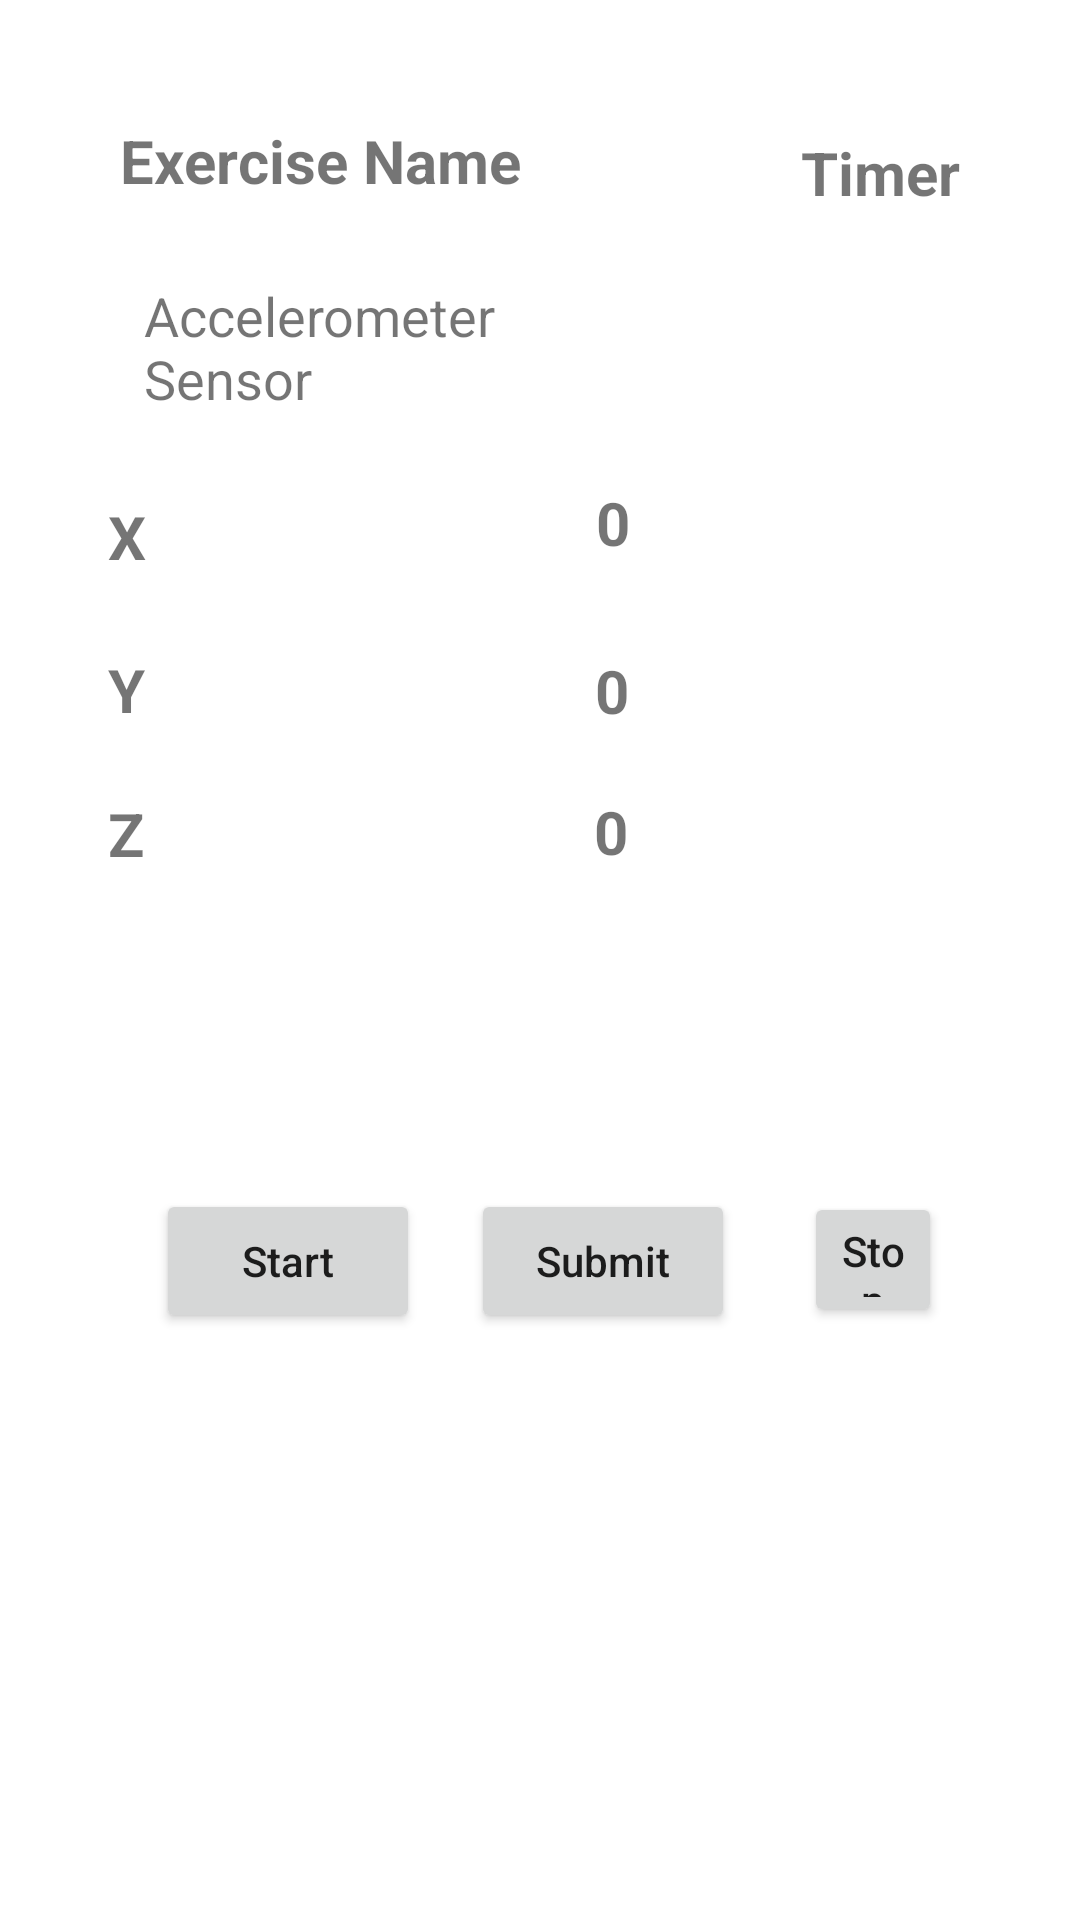

Produce the Android XML layout that renders to this screen, including the resource entries it uses.
<!-- AndroidManifest.xml: application theme Theme.AMeterApp -->
<!-- res/layout/activity_exercise.xml -->
<?xml version="1.0" encoding="utf-8"?>
<RelativeLayout
    xmlns:android="http://schemas.android.com/apk/res/android"
    xmlns:app="http://schemas.android.com/apk/res-auto"
    xmlns:tools="http://schemas.android.com/tools"
    android:layout_width="match_parent"
    android:layout_height="match_parent"
    tools:context=".ExerciseActivity">

    <TextView
        android:id="@+id/ExerciseNameText"
        android:layout_width="wrap_content"
        android:layout_height="wrap_content"
        android:layout_marginStart="40dp"
        android:layout_marginTop="40dp"
        android:text="@string/exercise_name"
        android:textSize="20sp"
        android:textStyle="bold"
        android:textAlignment="center"
        />

    <TextView
        android:id="@+id/ExerciseTimer"
        android:layout_width="wrap_content"
        android:layout_height="wrap_content"
        android:layout_alignParentEnd="true"
        android:layout_marginTop="44dp"
        android:layout_marginEnd="40dp"
        android:text="@string/timer"
        android:textSize="20sp"
        android:textStyle="bold" />

    <TextView
        android:id="@+id/AcceleroMeterSensorText"
        android:layout_width="wrap_content"
        android:layout_height="wrap_content"
        android:layout_below="@+id/ExerciseNameText"
        android:layout_alignParentStart="true"
        android:layout_alignParentEnd="true"
        android:layout_marginStart="48dp"
        android:layout_marginTop="26dp"
        android:layout_marginEnd="186dp"
        android:text="@string/accelerometer_sensor"
        android:textSize="18sp"
        app:layout_constraintEnd_toEndOf="parent"
        app:layout_constraintHorizontal_bias="0.17" />

    <TextView
        android:id="@+id/valueOfX"
        android:layout_width="wrap_content"
        android:layout_height="wrap_content"
        android:layout_below="@+id/AcceleroMeterSensorText"
        android:layout_marginStart="36dp"
        android:layout_marginTop="27dp"
        android:text="@string/value_x"
        android:textSize="20sp"
        android:textStyle="bold" />

    <TextView
        android:id="@+id/valueOfY"
        android:layout_width="wrap_content"
        android:layout_height="wrap_content"
        android:layout_below="@+id/valueOfX"
        android:layout_marginStart="36dp"
        android:layout_marginTop="24dp"
        android:text="@string/value_y"
        android:textSize="20sp"
        android:textStyle="bold" />

    <TextView
        android:id="@+id/valueOfZ"
        android:layout_width="wrap_content"
        android:layout_height="wrap_content"
        android:layout_below="@+id/valueOfY"
        android:layout_marginStart="36dp"
        android:layout_marginTop="21dp"
        android:text="@string/value_z"
        android:textSize="20sp"
        android:textStyle="bold" />

    <TextView
        android:id="@+id/valueNumOfX"
        android:layout_width="wrap_content"
        android:layout_height="wrap_content"
        android:layout_below="@+id/valueOfX"
        android:layout_alignBottom="@+id/valueOfX"
        android:layout_marginStart="150dp"
        android:layout_marginTop="-32dp"
        android:layout_marginBottom="5dp"
        android:layout_toEndOf="@+id/valueOfX"
        android:text="@string/value_Number_0"
        android:textAlignment="center"
        android:textSize="20sp"
        android:textStyle="bold" />

    <TextView
        android:id="@+id/valueNumOfY"
        android:layout_width="wrap_content"
        android:layout_height="wrap_content"
        android:layout_below="@+id/valueOfY"
        android:layout_alignBottom="@+id/valueOfY"
        android:layout_marginStart="150dp"
        android:layout_marginTop="-27dp"
        android:layout_marginBottom="0dp"
        android:layout_toEndOf="@+id/valueOfY"
        android:text="@string/value_Number_0"
        android:textAlignment="center"
        android:textSize="20sp"
        android:textStyle="bold" />

    <TextView
        android:id="@+id/valueNumOfZ"
        android:layout_width="wrap_content"
        android:layout_height="wrap_content"
        android:layout_below="@+id/valueOfZ"
        android:layout_alignBottom="@+id/valueOfZ"
        android:layout_marginStart="150dp"
        android:layout_marginTop="-28dp"
        android:layout_marginBottom="2dp"
        android:layout_toEndOf="@+id/valueOfZ"
        android:text="@string/value_Number_0"
        android:textAlignment="center"
        android:textSize="20sp"
        android:textStyle="bold" />

    <Button
        android:id="@+id/startBtn"
        android:layout_width="wrap_content"
        android:layout_height="wrap_content"
        android:layout_below="@+id/valueOfZ"
        android:layout_marginStart="52dp"
        android:layout_marginTop="105dp"
        android:text="@string/start"
        android:textAllCaps="false" />

    <Button
        android:id="@+id/submitExerciseDataBtn"
        android:layout_width="wrap_content"
        android:layout_height="wrap_content"
        android:layout_alignTop="@+id/startBtn"
        android:layout_alignBottom="@+id/startBtn"
        android:layout_marginStart="17dp"
        android:layout_marginTop="0dp"
        android:layout_marginBottom="0dp"
        android:layout_toEndOf="@+id/startBtn"
        android:text="@string/submit"
        android:textAllCaps="false" />

    <Button
        android:id="@+id/stopBtn"
        android:layout_width="wrap_content"
        android:layout_height="wrap_content"
        android:layout_alignTop="@+id/submitExerciseDataBtn"
        android:layout_alignBottom="@+id/submitExerciseDataBtn"
        android:layout_alignParentEnd="true"
        android:layout_marginStart="23dp"
        android:layout_marginTop="1dp"
        android:layout_marginEnd="46dp"
        android:layout_marginBottom="2dp"
        android:layout_toEndOf="@+id/submitExerciseDataBtn"
        android:text="Stop"
        android:textAllCaps="false" />

</RelativeLayout>
<!-- resources referenced by this layout -->
<resources>
  <string name="accelerometer_sensor">Accelerometer Sensor</string>
  <string name="exercise_name">Exercise Name</string>
  <string name="start">Start</string>
  <string name="submit">Submit</string>
  <string name="timer">Timer</string>
  <string name="value_Number_0">0</string>
  <string name="value_x">X</string>
  <string name="value_y">Y</string>
  <string name="value_z">Z</string>
  <style name="Theme.AMeterApp" parent="Theme.MaterialComponents.DayNight.DarkActionBar">
          
          <item name="colorPrimary">@color/purple_500</item>
          <item name="colorPrimaryVariant">@color/purple_700</item>
          <item name="colorOnPrimary">@color/white</item>
          
          <item name="colorSecondary">@color/teal_200</item>
          <item name="colorSecondaryVariant">@color/teal_700</item>
          <item name="colorOnSecondary">@color/black</item>
          
          <item name="android:statusBarColor" tools:targetApi="l">?attr/colorPrimaryVariant</item>
          
      </style>
  <!-- not gathered from this repository: default colours our renderer supplied (Android Studio template values) -->
  <color name="purple_500">#FF6200EE</color>
  <color name="purple_700">#FF3700B3</color>
  <color name="teal_200">#FF03DAC5</color>
  <color name="teal_700">#FF018786</color>
  <color name="black">#FF000000</color>
  <color name="white">#FFFFFFFF</color>
</resources>
